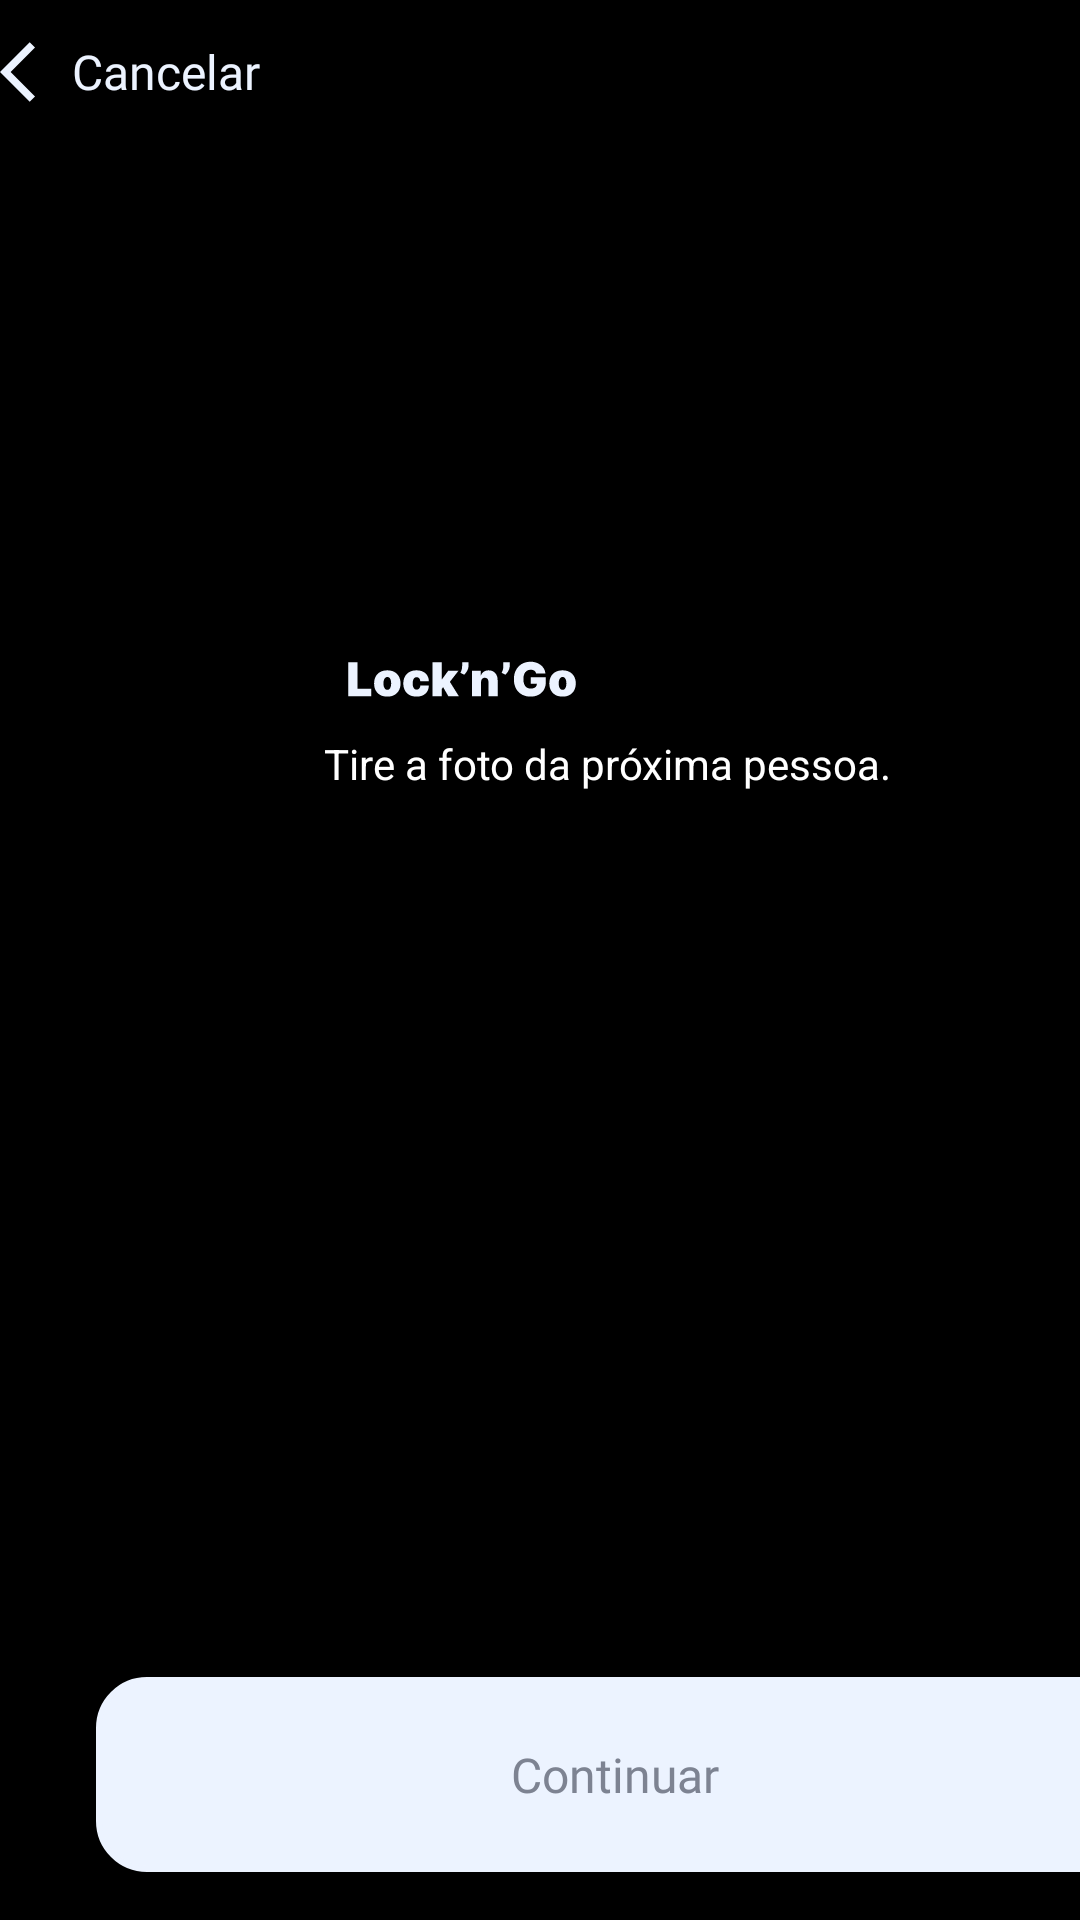

Write the Android layout XML for this screen, with the resource values it uses.
<!-- AndroidManifest.xml: application theme Theme.PI3ES2024TIME25 -->
<!-- res/layout/activity_camera_preview2.xml -->
<?xml version="1.0" encoding="utf-8"?>
<androidx.constraintlayout.widget.ConstraintLayout xmlns:android="http://schemas.android.com/apk/res/android"
    xmlns:app="http://schemas.android.com/apk/res-auto"
    xmlns:tools="http://schemas.android.com/tools"
    android:id="@+id/main"
    android:layout_width="match_parent"
    android:layout_height="match_parent"
    android:background="@color/black"
    android:gravity="center"
    android:orientation="vertical"
    tools:context=".CameraPreview2Activity">

    <Button
        android:id="@+id/voltar"
        android:layout_width="wrap_content"
        android:layout_height="wrap_content"
        android:background="@android:color/transparent"
        android:drawableLeft="@drawable/baseline_arrow_back_ios_24"
        android:fontFamily="@font/inter_medium"
        android:paddingHorizontal="0dp"
        android:text="@string/cancelar"
        android:textAlignment="textStart"
        android:textAllCaps="false"
        android:textColor="#ECF3FF"
        android:textSize="16sp"
        app:flow_verticalAlign="center"
        app:layout_constraintStart_toStartOf="parent"
        app:layout_constraintTop_toTopOf="parent" />


    <Button
        android:id="@+id/btnOpenCamera2"
        android:layout_width="346dp"
        android:layout_height="65dp"
        android:layout_marginStart="32dp"
        android:layout_marginBottom="16dp"
        android:background="@drawable/primary_background_btn"
        android:fontFamily="@font/inter_bold"
        android:shadowRadius="10"
        android:text="Continuar"
        android:textAllCaps="false"
        android:textColor="#7D8392"
        android:textSize="16sp"
        app:layout_constraintBottom_toBottomOf="parent"
        app:layout_constraintStart_toStartOf="parent" />

    <TextView
        android:id="@+id/textView3"
        android:layout_width="195dp"
        android:layout_height="35dp"
        android:layout_marginStart="108dp"
        android:layout_marginEnd="108dp"
        android:layout_marginBottom="360dp"
        android:text="Tire a foto da próxima pessoa."
        android:textColor="@color/white"
        android:textAllCaps="false"
        app:layout_constraintBottom_toBottomOf="parent"
        app:layout_constraintEnd_toEndOf="parent"
        app:layout_constraintHorizontal_bias="0.0"
        app:layout_constraintStart_toStartOf="parent" />

    <ImageView
        android:id="@+id/imageView2"
        android:layout_width="228dp"
        android:layout_height="192dp"
        android:layout_marginStart="91dp"
        android:layout_marginEnd="92dp"
        android:layout_marginBottom="356dp"
        app:layout_constraintBottom_toBottomOf="parent"
        app:layout_constraintEnd_toEndOf="parent"
        app:layout_constraintHorizontal_bias="1.0"
        app:layout_constraintStart_toStartOf="parent"
        app:srcCompat="@drawable/avd_splash" />

</androidx.constraintlayout.widget.ConstraintLayout>
<!-- resources referenced by this layout -->
<resources>
  <color name="black">#FF000000</color>
  <color name="white">#FFFFFFFF</color>
  <!-- drawable avd_splash: vector/xml drawable (drawable, 12710 chars, omitted) -->
  <!-- drawable baseline_arrow_back_ios_24 (drawable) -->
  <vector xmlns:android="http://schemas.android.com/apk/res/android" android:autoMirrored="true" android:height="24dp" android:tint="#ECF3FF" android:viewportHeight="24" android:viewportWidth="24" android:width="24dp">
        
      <path android:fillColor="@android:color/white" android:pathData="M11.67,3.87L9.9,2.1 0,12l9.9,9.9 1.77,-1.77L3.54,12z"/>
      
  </vector>
  <!-- drawable primary_background_btn (drawable) -->
  <?xml version="1.0" encoding="utf-8"?>
  <shape xmlns:android="http://schemas.android.com/apk/res/android">
      <stroke android:width="2dp" android:color="#ECF3FF"/>
      <corners android:radius="16dp"/>
  <solid android:color="#ECF3FF"/>
  </shape>
  <string name="cancelar">Cancelar</string>
  <style name="Theme.PI3ES2024TIME25" parent="Base.Theme.PI3ES2024TIME25" />
  <style name="Base.Theme.PI3ES2024TIME25" parent="Theme.AppCompat.Light.NoActionBar">
          
          <item name="colorPrimary">@color/white</item>
          <item name="android:windowFullscreen">true</item>
      </style>
</resources>
